Run: headless pygame with SDL's dummy video driver; simulated clock (each Clock.tick advances the game by its frame time, no real sleeping); random seed 0; keys injected as events and as key.get_pressed() state; no mouse input.
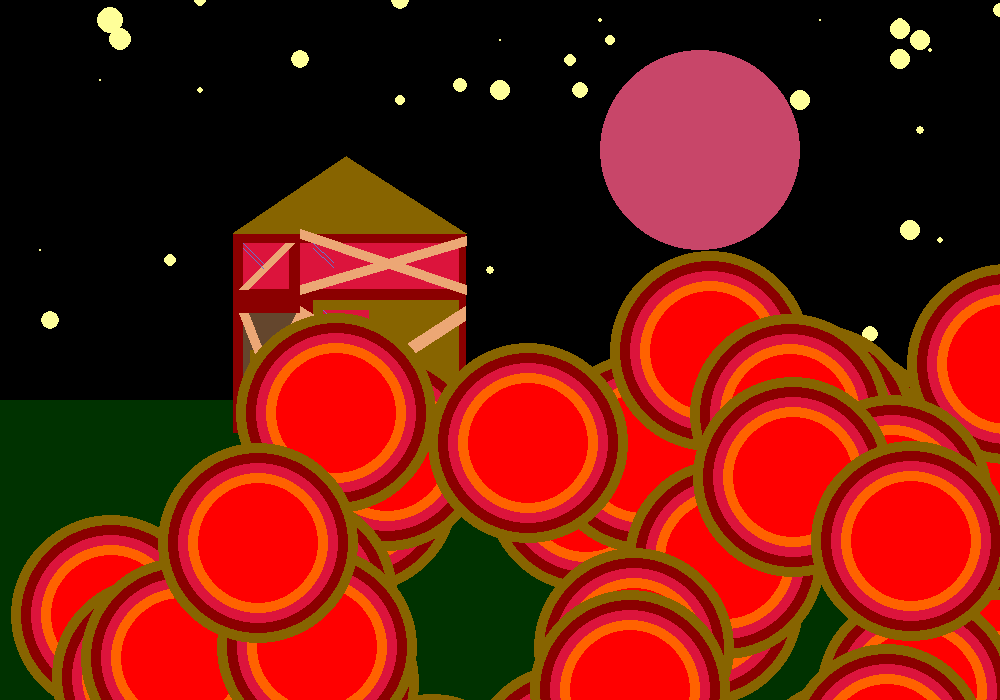
Frame 1 of 4 · flips 1–60 · no input
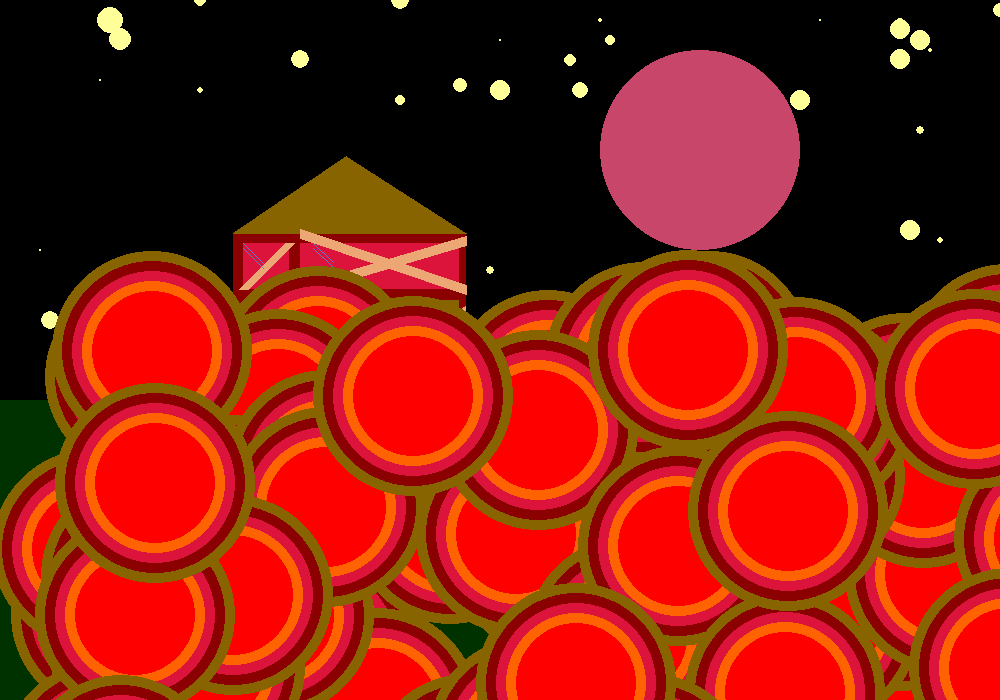
Frame 2 of 4 · flips 61–180 · tapped SPACE, RETURN · held RIGHT (→), D
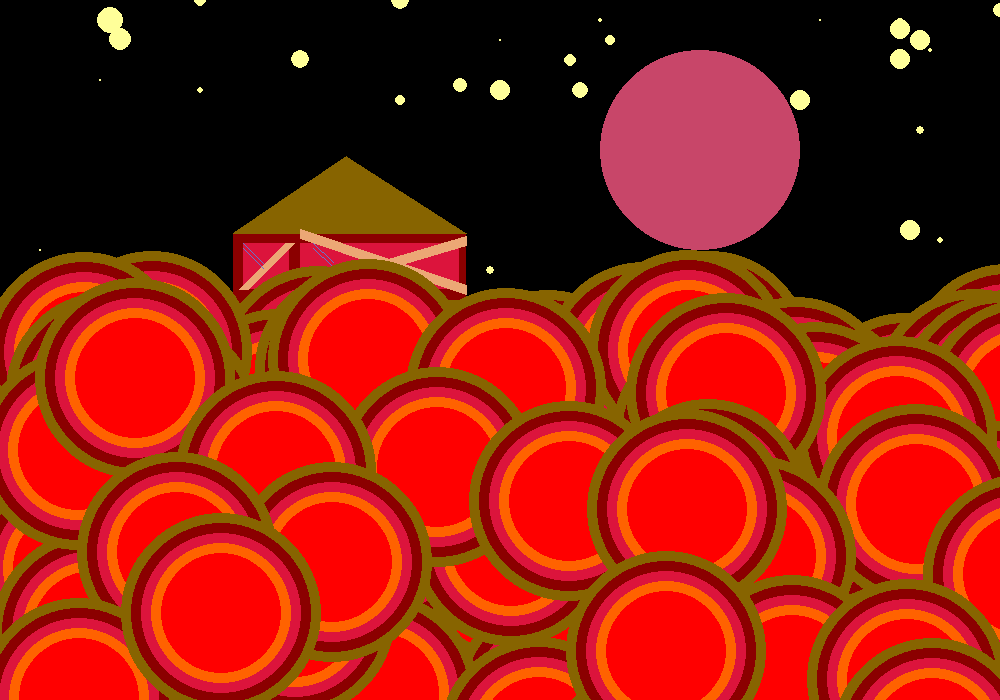
Frame 3 of 4 · flips 181–300 · held DOWN (↓), S
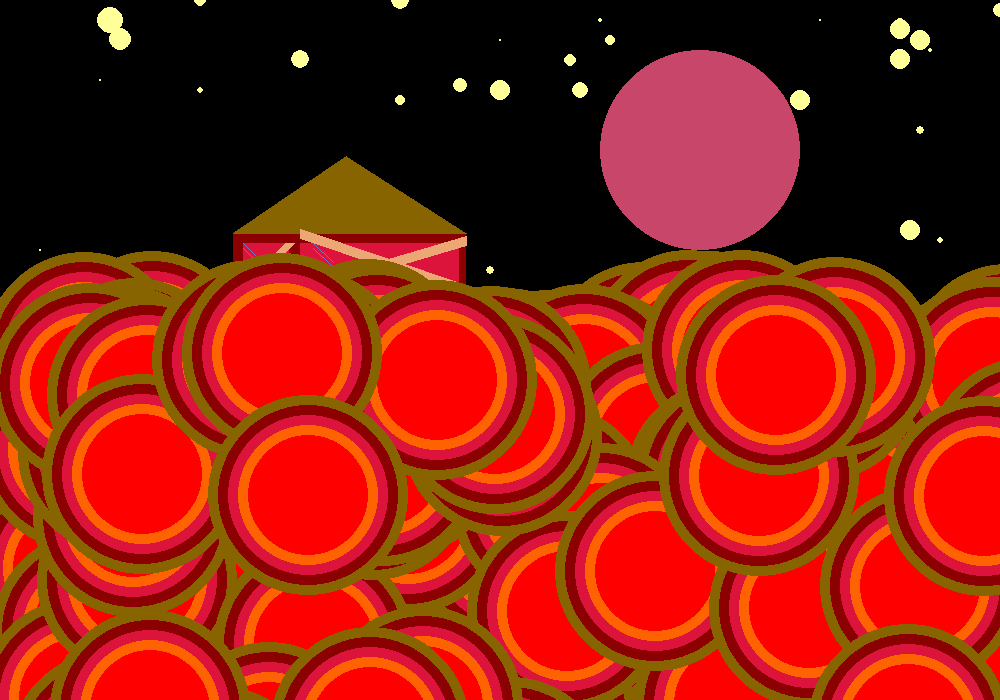
Frame 4 of 4 · flips 301–420 · held LEFT (←), A, UP (↑), W

The pygame program that drew these frames:


import pygame, random
pygame.init()
#colours
BROWN = (135, 100, 0)
RED= (220,20,60)
ROOF= (135,100,0)
DOOR = (100,70,45)
STREAK=  (100,120,205)
KNOB = (135,100,255)
MOON = (200, 70, 105)
STAR = (255,255,153)
WOOD = (236,167,117)
DARKRED = (139,0,0)
green = (0,50,0)
BLOOD = (255,0,0)
YELLOW = (255,98,0)

#size
SIZE = (1000, 700)  

screen = pygame.display.set_mode(SIZE)

#GROUND
pygame.draw.rect(screen, green,(0, 400, 1200, 300))



#HOUSE
pygame.draw.rect(screen, DARKRED,(233, 233, 233, 200))
#SECOND FLOOR WINDOW
pygame.draw.rect(screen, RED,(243, 243, 46, 46))
#GARAGE
pygame.draw.rect(screen, BROWN,(313, 300, 146, 133))
pygame.draw.rect(screen, RED,(323, 310, 46, 46))
pygame.draw.rect(screen, RED,(313, 243, 146, 46))
pygame.draw.line(screen, STREAK, (323,310), (343,330)) 
pygame.draw.line(screen, STREAK, (323,315), (343,335)) 

#BEDROOM WINDOW
pygame.draw.rect(screen, RED,(300, 243, 146, 46))
pygame.draw.line(screen, STREAK, (323,310), (343,330)) 
pygame.draw.line(screen, STREAK, (323,315), (343,335)) 

#roof
pointlist_3 = [(233, 233), (466, 233), (346, 156)]
pygame.draw.polygon(screen, ROOF, pointlist_3, 0)
#door
pygame.draw.rect(screen, DOOR,(243, 313, 60, 120))
pygame.draw.rect(screen, BROWN,(250, 350, 10, 20))
#barricade
pygame.draw.line(screen, WOOD, (300,233), (466,289),10) 
pygame.draw.line(screen, WOOD, (300,289), (466,240),10) 
pygame.draw.line(screen, WOOD, (243,289), (289,243),10)
pygame.draw.line(screen, WOOD, (243,289), (289,243),10)
pygame.draw.line(screen, WOOD, (243,313), (289,430),10)
pygame.draw.line(screen, WOOD, (243,430), (300,313),10)
pygame.draw.line(screen, WOOD, (300,313), (465,420),15)
pygame.draw.line(screen, WOOD, (300,420), (465,313),15)
# tombstones fence stars higher
#barracade, add more colours 


#SKY

pygame.display.flip() 
#MOON
pygame.draw.circle(screen, MOON, (700,150), 100) 
#STARS
pygame.draw.circle(screen, STAR, (800,100), 10) 
pygame.draw.circle(screen, STAR, (900,59), 10) 
pygame.draw.circle(screen, STAR, (900,29), 10) 
pygame.draw.circle(screen, STAR, (500,369), 10) 
pygame.draw.circle(screen, STAR, (300,59), 9) 
pygame.draw.circle(screen, STAR, (800,99), 8) 
pygame.draw.circle(screen, STAR, (900,24), 6) 
pygame.draw.circle(screen, STAR, (500,40), 1) 
pygame.draw.circle(screen, STAR, (110,20), 13) 
pygame.draw.circle(screen, STAR, (120,39), 11) 
pygame.draw.circle(screen, STAR, (110,20), 5)  
pygame.draw.circle(screen, STAR, (930,50), 2) 
pygame.draw.circle(screen, STAR, (100,80), 1) 
pygame.draw.circle(screen, STAR, (200,90), 3) 
pygame.draw.circle(screen, STAR, (600,20), 2) 
pygame.draw.circle(screen, STAR, (500,90), 10) 
pygame.draw.circle(screen, STAR, (400,0), 9) 
pygame.draw.circle(screen, STAR, (1000,10),7) 
pygame.draw.circle(screen, STAR, (610,40), 5) 
pygame.draw.circle(screen, STAR, (820,20), 1) 
pygame.draw.circle(screen, STAR, (200,0), 6) 
pygame.draw.circle(screen, STAR, (910,230), 10) 
pygame.draw.circle(screen, STAR, (940,240), 3) 
pygame.draw.circle(screen, STAR, (730,310), 10) 
pygame.draw.circle(screen, STAR, (50,320), 9) 
pygame.draw.circle(screen, STAR, (580,90), 8) 
pygame.draw.circle(screen, STAR, (490,270), 4) 
pygame.draw.circle(screen, STAR, (400,100), 5) 
pygame.draw.circle(screen, STAR, (40,250), 1) 
pygame.draw.circle(screen, STAR, (670,330), 2) 
pygame.draw.circle(screen, STAR, (570,60), 6) 
pygame.draw.circle(screen, STAR, (460,85), 7) 
pygame.draw.circle(screen, STAR, (870,334), 8) 
pygame.draw.circle(screen, STAR, (170,260), 6) 
pygame.draw.circle(screen, STAR, (920,40), 10) 
pygame.draw.circle(screen, STAR, (920,130), 4) 


pygame.draw.line(screen, STREAK, (243,243), (263,263)) 

pygame.draw.line(screen, STREAK, (243,248), (263,268)) 


pygame.draw.line(screen, STREAK, (313,243), (333,262)) 
pygame.draw.line(screen, STREAK, (313,248), (333,267)) 

#a portal to hell
while True:
    x,y = random.randint(0,SIZE[0]), random.randint(0,SIZE[1])
    
    pygame.draw.circle(screen, ROOF, (70+x,350+y), 100) 
    pygame.draw.circle(screen, DARKRED, (70+x,350+y), 90) 
    pygame.draw.circle(screen, RED, (70+x,350+y), 80) 
    pygame.draw.circle(screen, YELLOW, (70+x,350+y), 70) 
    pygame.draw.circle(screen, BLOOD, (70+x,350+y), 60) 

    pygame.display.flip()
    pygame.time.wait(3000)

pygame.display.flip() 
pygame.time.wait(3000)  
pygame.quit() 
